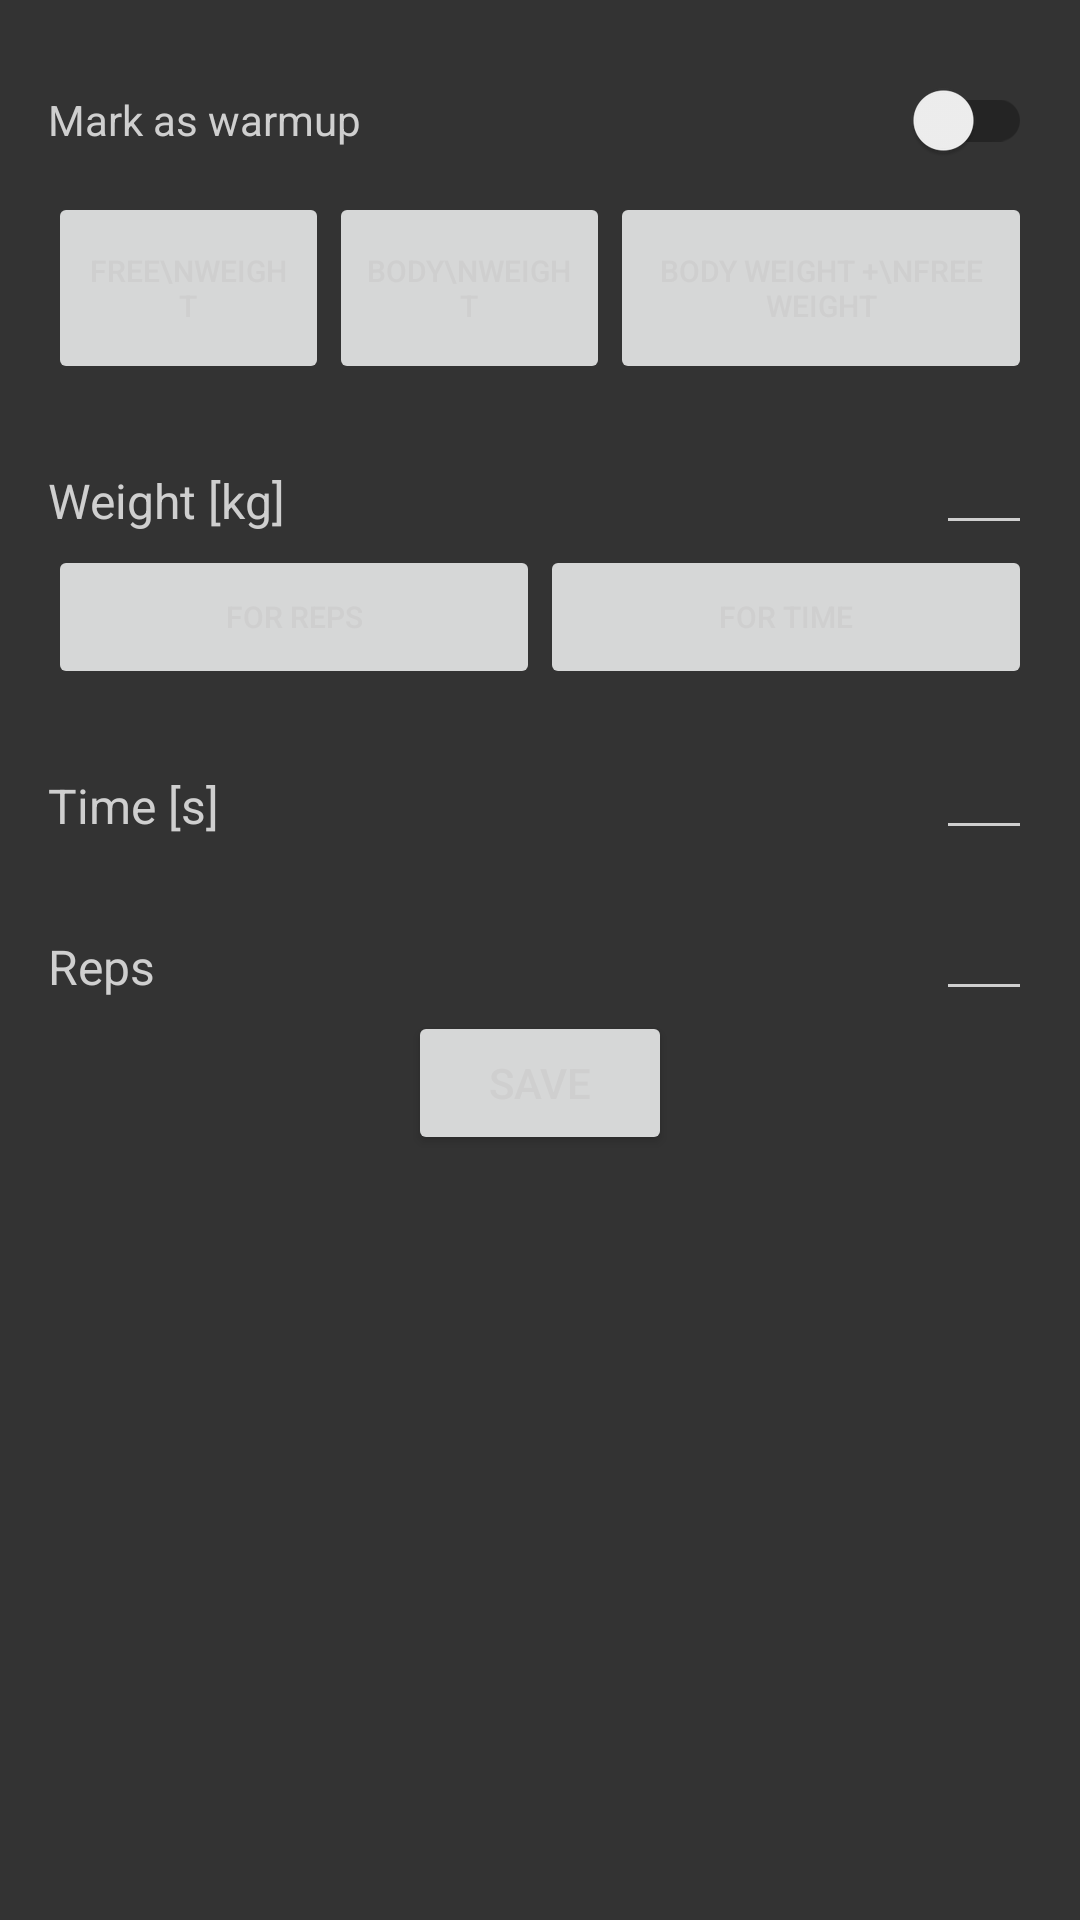

Here is an Android app screen rendered from its layout file. Give the layout XML and the strings, colors and styles it references.
<!-- AndroidManifest.xml: application theme Theme.TrainingTracker.Dark.NoActionBar -->
<!-- res/layout/activity_add_serie.xml -->
<?xml version="1.0" encoding="utf-8"?>
<LinearLayout xmlns:android="http://schemas.android.com/apk/res/android"
    xmlns:app="http://schemas.android.com/apk/res-auto"
    xmlns:tools="http://schemas.android.com/tools"
    android:layout_width="match_parent"
    android:layout_height="match_parent"
    tools:context=".activities.EditExerciseActivity"
    android:id="@+id/layout"
    android:background="?attr/myBackgroundColor"
    android:padding="16dp"
    android:orientation="vertical">

    <androidx.appcompat.widget.SwitchCompat
        android:id="@+id/warmup"
        android:layout_width="match_parent"
        android:layout_height="wrap_content"
        android:text="Mark as warmup"
        android:textColor="?attr/myForegroundColor" />

    <LinearLayout
        android:layout_width="match_parent"
        android:layout_height="wrap_content"
        android:orientation="horizontal">

        <Button
            android:id="@+id/switch_weight_free"
            android:layout_width="0dp"
            android:layout_height="64dp"
            android:layout_weight="1"
            android:text="Free\nweight"
            android:textSize="10sp"
            android:stateListAnimator="@null" />

        <Button
            android:id="@+id/switch_weight_body"
            android:layout_width="0dp"
            android:layout_height="64dp"
            android:layout_weight="1"
            android:text="Body\nweight"
            android:textSize="10sp"
            android:stateListAnimator="@null" />

        <Button
            android:id="@+id/switch_weight_both"
            android:layout_width="0dp"
            android:layout_height="64dp"
            android:layout_weight="1.5"
            android:text="Body weight +\nfree weight"
            android:textSize="10sp"
            android:stateListAnimator="@null" />

    </LinearLayout>

    <androidx.constraintlayout.widget.ConstraintLayout
        android:layout_width="match_parent"
        android:layout_height="wrap_content">

        <TextView
            android:layout_width="match_parent"
            android:layout_height="wrap_content"
            android:layout_marginTop="24dp"
            app:layout_constraintStart_toStartOf="parent"
            app:layout_constraintTop_toTopOf="parent"
            app:layout_constraintBottom_toBottomOf="parent"
            android:text="Weight [kg]"
            android:textColor="?attr/myForegroundColor"
            android:textSize="16sp"/>

        <EditText
            android:id="@+id/weight"
            android:layout_width="wrap_content"
            android:layout_height="wrap_content"
            app:layout_constraintEnd_toEndOf="parent"
            app:layout_constraintTop_toTopOf="parent"
            app:layout_constraintBottom_toBottomOf="parent"
            android:textStyle="bold"
            android:textSize="16sp"
            android:height="48dp"
            android:textColor="?attr/myForegroundColor"
            android:textColorHint="?attr/myForegroundColor"
            android:backgroundTint="?attr/myForegroundColor"
            android:autofillHints=""
            android:padding="16dp"
            android:inputType="numberDecimal"
            tools:ignore="LabelFor" />

    </androidx.constraintlayout.widget.ConstraintLayout>

    <LinearLayout
        android:layout_width="match_parent"
        android:layout_height="wrap_content"
        android:orientation="horizontal">

        <Button
            android:id="@+id/switch_type_reps"
            android:layout_width="0dp"
            android:layout_height="wrap_content"
            android:layout_weight="1"
            android:text="For reps"
            android:textSize="10sp"
            android:stateListAnimator="@null" />

        <Button
            android:id="@+id/switch_type_time"
            android:layout_width="0dp"
            android:layout_height="wrap_content"
            android:layout_weight="1"
            android:text="For time"
            android:textSize="10sp"
            android:stateListAnimator="@null" />

    </LinearLayout>

    <androidx.constraintlayout.widget.ConstraintLayout
        android:id="@+id/time_layout"
        android:layout_width="match_parent"
        android:layout_height="wrap_content">

        <TextView
            android:layout_width="match_parent"
            android:layout_height="wrap_content"
            android:layout_marginTop="24dp"
            app:layout_constraintStart_toStartOf="parent"
            app:layout_constraintTop_toTopOf="parent"
            app:layout_constraintBottom_toBottomOf="parent"
            android:text="Time [s]"
            android:textColor="?attr/myForegroundColor"
            android:textSize="16sp"/>

        <EditText
            android:id="@+id/time"
            android:layout_width="wrap_content"
            android:layout_height="wrap_content"
            app:layout_constraintEnd_toEndOf="parent"
            app:layout_constraintTop_toTopOf="parent"
            app:layout_constraintBottom_toBottomOf="parent"
            android:textStyle="bold"
            android:textSize="16sp"
            android:height="48dp"
            android:textColor="?attr/myForegroundColor"
            android:textColorHint="?attr/myForegroundColor"
            android:backgroundTint="?attr/myForegroundColor"
            android:autofillHints=""
            android:padding="16dp"
            android:inputType="number"
            tools:ignore="LabelFor" />

    </androidx.constraintlayout.widget.ConstraintLayout>

    <androidx.constraintlayout.widget.ConstraintLayout
        android:id="@+id/reps_layout"
        android:layout_width="match_parent"
        android:layout_height="wrap_content">

        <TextView
            android:layout_width="match_parent"
            android:layout_height="wrap_content"
            android:layout_marginTop="24dp"
            app:layout_constraintStart_toStartOf="parent"
            app:layout_constraintTop_toTopOf="parent"
            app:layout_constraintBottom_toBottomOf="parent"
            android:text="Reps"
            android:textColor="?attr/myForegroundColor"
            android:textSize="16sp"/>

        <EditText
            android:id="@+id/reps"
            android:layout_width="wrap_content"
            android:layout_height="wrap_content"
            app:layout_constraintEnd_toEndOf="parent"
            app:layout_constraintTop_toTopOf="parent"
            app:layout_constraintBottom_toBottomOf="parent"
            android:textStyle="bold"
            android:textSize="16sp"
            android:height="48dp"
            android:textColor="?attr/myForegroundColor"
            android:textColorHint="?attr/myForegroundColor"
            android:backgroundTint="?attr/myForegroundColor"
            android:autofillHints=""
            android:padding="16dp"
            android:inputType="number"
            tools:ignore="LabelFor" />

    </androidx.constraintlayout.widget.ConstraintLayout>

    <androidx.constraintlayout.widget.ConstraintLayout
        android:layout_width="match_parent"
        android:layout_height="wrap_content">
        <Button
            android:id="@+id/save"
            android:layout_width="wrap_content"
            android:layout_height="wrap_content"
            android:text="SAVE"
            app:layout_constraintTop_toTopOf="parent"
            app:layout_constraintEnd_toEndOf="parent"
            app:layout_constraintStart_toStartOf="parent" />
    </androidx.constraintlayout.widget.ConstraintLayout>

</LinearLayout>
<!-- resources referenced by this layout -->
<resources>
  <style name="Theme.TrainingTracker.Dark.NoActionBar" parent="Theme.TrainingTracker.Dark">
          <item name="windowActionBar">false</item>
          <item name="windowNoTitle">true</item>
      </style>
  <style name="Theme.TrainingTracker.Dark" parent="Theme.MaterialComponents.DayNight.DarkActionBar">
          <item name="colorPrimary">@color/mint</item>
          <item name="colorPrimaryVariant">@color/mint</item>
          <item name="colorOnPrimary">@color/dark</item>
          <item name="colorSecondary">@color/mint</item>
          <item name="colorSecondaryVariant">@color/mint</item>
          <item name="colorOnSecondary">@color/dark</item>
          <item name="android:statusBarColor" tools:targetApi="l">@color/mint</item>
          <item name="myBackgroundColor">@color/dark</item>
          <item name="myBackgroundColorDarker">@color/darkD</item>
          <item name="myBackgroundColorLighter">@color/darkL</item>
          <item name="myForegroundColor">@color/light</item>
          <item name="android:textColor">@color/light</item>
          <item name="android:itemBackground">@color/darkD</item>
      </style>
  <color name="mint">#0CCA4C</color>
  <color name="dark">#333333</color>
  <color name="light">#CFCFCF</color>
</resources>
